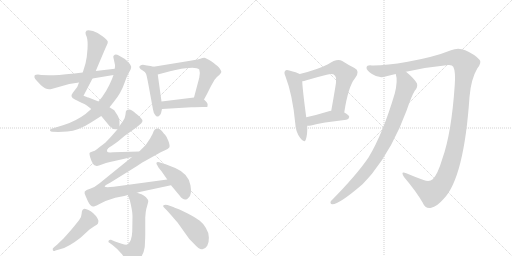
t = 0.00 s
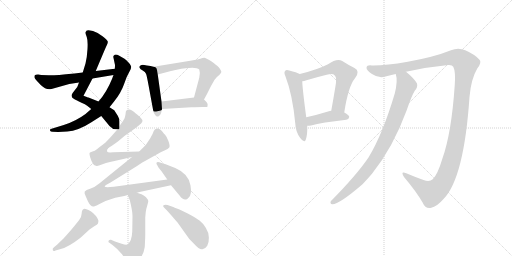
t = 2.61 s
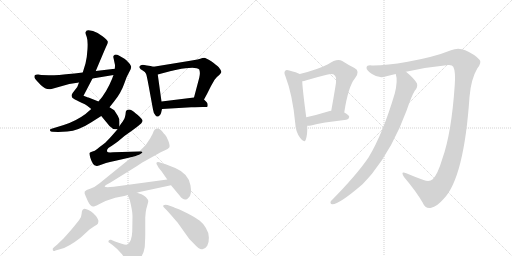
t = 5.22 s
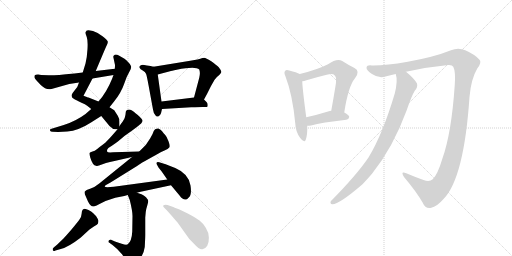
t = 7.83 s
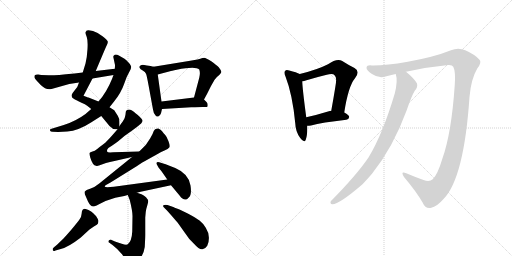
t = 10.44 s
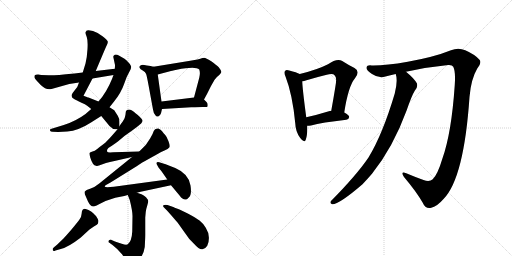
t = 13.05 s

The animated SVG that drew these frames (rendered in a browser with its animation timeline set to each time). Animation: 17 CSS @keyframes rules; one cycle of 13.05 s.

<svg version="1.1" viewBox="0 0 2048 1024" xmlns="http://www.w3.org/2000/svg">
  <g stroke="lightgray" stroke-dasharray="1,1" stroke-width="1" transform="scale(4, 4)">
    <line x1="0" y1="0" x2="256" y2="256"></line>
    <line x1="256" y1="0" x2="0" y2="256"></line>
    <line x1="128" y1="0" x2="128" y2="256"></line>
    <line x1="0" y1="128" x2="256" y2="128"></line>
    <line x1="256" y1="0" x2="512" y2="256"></line>
    <line x1="512" y1="0" x2="256" y2="256"></line>
    <line x1="384" y1="0" x2="384" y2="256"></line>
    <line x1="256" y1="128" x2="512" y2="128"></line>
  </g>
<g transform="scale(1, -1) translate(0, -850)">
   <style type="text/css">
    @keyframes keyframes0 {
      from {
       stroke: black;
       stroke-dashoffset: 735;
       stroke-width: 128;
       }
       71% {
       animation-timing-function: step-end;
       stroke: black;
       stroke-dashoffset: 0;
       stroke-width: 128;
       }
       to {
       stroke: black;
       stroke-width: 1024;
       }
       }
       #make-me-a-hanzi-animation-0 {
         animation: keyframes0 0.848145s both;
         animation-delay: 0.000000s;
         animation-timing-function: linear;
       }
    @keyframes keyframes1 {
      from {
       stroke: black;
       stroke-dashoffset: 711;
       stroke-width: 128;
       }
       70% {
       animation-timing-function: step-end;
       stroke: black;
       stroke-dashoffset: 0;
       stroke-width: 128;
       }
       to {
       stroke: black;
       stroke-width: 1024;
       }
       }
       #make-me-a-hanzi-animation-1 {
         animation: keyframes1 0.828613s both;
         animation-delay: 0.848145s;
         animation-timing-function: linear;
       }
    @keyframes keyframes2 {
      from {
       stroke: black;
       stroke-dashoffset: 574;
       stroke-width: 128;
       }
       65% {
       animation-timing-function: step-end;
       stroke: black;
       stroke-dashoffset: 0;
       stroke-width: 128;
       }
       to {
       stroke: black;
       stroke-width: 1024;
       }
       }
       #make-me-a-hanzi-animation-2 {
         animation: keyframes2 0.717122s both;
         animation-delay: 1.676758s;
         animation-timing-function: linear;
       }
    @keyframes keyframes3 {
      from {
       stroke: black;
       stroke-dashoffset: 469;
       stroke-width: 128;
       }
       60% {
       animation-timing-function: step-end;
       stroke: black;
       stroke-dashoffset: 0;
       stroke-width: 128;
       }
       to {
       stroke: black;
       stroke-width: 1024;
       }
       }
       #make-me-a-hanzi-animation-3 {
         animation: keyframes3 0.631673s both;
         animation-delay: 2.393880s;
         animation-timing-function: linear;
       }
    @keyframes keyframes4 {
      from {
       stroke: black;
       stroke-dashoffset: 604;
       stroke-width: 128;
       }
       66% {
       animation-timing-function: step-end;
       stroke: black;
       stroke-dashoffset: 0;
       stroke-width: 128;
       }
       to {
       stroke: black;
       stroke-width: 1024;
       }
       }
       #make-me-a-hanzi-animation-4 {
         animation: keyframes4 0.741536s both;
         animation-delay: 3.025553s;
         animation-timing-function: linear;
       }
    @keyframes keyframes5 {
      from {
       stroke: black;
       stroke-dashoffset: 431;
       stroke-width: 128;
       }
       58% {
       animation-timing-function: step-end;
       stroke: black;
       stroke-dashoffset: 0;
       stroke-width: 128;
       }
       to {
       stroke: black;
       stroke-width: 1024;
       }
       }
       #make-me-a-hanzi-animation-5 {
         animation: keyframes5 0.600749s both;
         animation-delay: 3.767090s;
         animation-timing-function: linear;
       }
    @keyframes keyframes6 {
      from {
       stroke: black;
       stroke-dashoffset: 633;
       stroke-width: 128;
       }
       67% {
       animation-timing-function: step-end;
       stroke: black;
       stroke-dashoffset: 0;
       stroke-width: 128;
       }
       to {
       stroke: black;
       stroke-width: 1024;
       }
       }
       #make-me-a-hanzi-animation-6 {
         animation: keyframes6 0.765137s both;
         animation-delay: 4.367839s;
         animation-timing-function: linear;
       }
    @keyframes keyframes7 {
      from {
       stroke: black;
       stroke-dashoffset: 900;
       stroke-width: 128;
       }
       75% {
       animation-timing-function: step-end;
       stroke: black;
       stroke-dashoffset: 0;
       stroke-width: 128;
       }
       to {
       stroke: black;
       stroke-width: 1024;
       }
       }
       #make-me-a-hanzi-animation-7 {
         animation: keyframes7 0.982422s both;
         animation-delay: 5.132975s;
         animation-timing-function: linear;
       }
    @keyframes keyframes8 {
      from {
       stroke: black;
       stroke-dashoffset: 430;
       stroke-width: 128;
       }
       58% {
       animation-timing-function: step-end;
       stroke: black;
       stroke-dashoffset: 0;
       stroke-width: 128;
       }
       to {
       stroke: black;
       stroke-width: 1024;
       }
       }
       #make-me-a-hanzi-animation-8 {
         animation: keyframes8 0.599935s both;
         animation-delay: 6.115397s;
         animation-timing-function: linear;
       }
    @keyframes keyframes9 {
      from {
       stroke: black;
       stroke-dashoffset: 609;
       stroke-width: 128;
       }
       66% {
       animation-timing-function: step-end;
       stroke: black;
       stroke-dashoffset: 0;
       stroke-width: 128;
       }
       to {
       stroke: black;
       stroke-width: 1024;
       }
       }
       #make-me-a-hanzi-animation-9 {
         animation: keyframes9 0.745605s both;
         animation-delay: 6.715332s;
         animation-timing-function: linear;
       }
    @keyframes keyframes10 {
      from {
       stroke: black;
       stroke-dashoffset: 476;
       stroke-width: 128;
       }
       61% {
       animation-timing-function: step-end;
       stroke: black;
       stroke-dashoffset: 0;
       stroke-width: 128;
       }
       to {
       stroke: black;
       stroke-width: 1024;
       }
       }
       #make-me-a-hanzi-animation-10 {
         animation: keyframes10 0.637370s both;
         animation-delay: 7.460938s;
         animation-timing-function: linear;
       }
    @keyframes keyframes11 {
      from {
       stroke: black;
       stroke-dashoffset: 477;
       stroke-width: 128;
       }
       61% {
       animation-timing-function: step-end;
       stroke: black;
       stroke-dashoffset: 0;
       stroke-width: 128;
       }
       to {
       stroke: black;
       stroke-width: 1024;
       }
       }
       #make-me-a-hanzi-animation-11 {
         animation: keyframes11 0.638184s both;
         animation-delay: 8.098307s;
         animation-timing-function: linear;
       }
    @keyframes keyframes12 {
      from {
       stroke: black;
       stroke-dashoffset: 533;
       stroke-width: 128;
       }
       63% {
       animation-timing-function: step-end;
       stroke: black;
       stroke-dashoffset: 0;
       stroke-width: 128;
       }
       to {
       stroke: black;
       stroke-width: 1024;
       }
       }
       #make-me-a-hanzi-animation-12 {
         animation: keyframes12 0.683757s both;
         animation-delay: 8.736491s;
         animation-timing-function: linear;
       }
    @keyframes keyframes13 {
      from {
       stroke: black;
       stroke-dashoffset: 598;
       stroke-width: 128;
       }
       66% {
       animation-timing-function: step-end;
       stroke: black;
       stroke-dashoffset: 0;
       stroke-width: 128;
       }
       to {
       stroke: black;
       stroke-width: 1024;
       }
       }
       #make-me-a-hanzi-animation-13 {
         animation: keyframes13 0.736654s both;
         animation-delay: 9.420247s;
         animation-timing-function: linear;
       }
    @keyframes keyframes14 {
      from {
       stroke: black;
       stroke-dashoffset: 416;
       stroke-width: 128;
       }
       58% {
       animation-timing-function: step-end;
       stroke: black;
       stroke-dashoffset: 0;
       stroke-width: 128;
       }
       to {
       stroke: black;
       stroke-width: 1024;
       }
       }
       #make-me-a-hanzi-animation-14 {
         animation: keyframes14 0.588542s both;
         animation-delay: 10.156901s;
         animation-timing-function: linear;
       }
    @keyframes keyframes15 {
      from {
       stroke: black;
       stroke-dashoffset: 1338;
       stroke-width: 128;
       }
       81% {
       animation-timing-function: step-end;
       stroke: black;
       stroke-dashoffset: 0;
       stroke-width: 128;
       }
       to {
       stroke: black;
       stroke-width: 1024;
       }
       }
       #make-me-a-hanzi-animation-15 {
         animation: keyframes15 1.338867s both;
         animation-delay: 10.745443s;
         animation-timing-function: linear;
       }
    @keyframes keyframes16 {
      from {
       stroke: black;
       stroke-dashoffset: 875;
       stroke-width: 128;
       }
       74% {
       animation-timing-function: step-end;
       stroke: black;
       stroke-dashoffset: 0;
       stroke-width: 128;
       }
       to {
       stroke: black;
       stroke-width: 1024;
       }
       }
       #make-me-a-hanzi-animation-16 {
         animation: keyframes16 0.962077s both;
         animation-delay: 12.084310s;
         animation-timing-function: linear;
       }
</style>
<path d="M 478 346 L 478 363 Q 478 376 471 387 L 457 409 L 438 421 L 394 444 L 354 460 Q 351 460 334 467 L 370 536 L 383 566 L 416 644 Q 424 663 428 671 Q 432 679 431 684 Q 430 689 410 705 Q 390 721 372 726 Q 354 730 352 729 Q 350 728 347 728 Q 342 723 342 720 Q 341 716 347 702 Q 352 688 350 654 Q 348 619 342 596 L 331 560 L 316 520 L 309 502 L 292 480 Q 278 462 298 453 L 326 439 Q 341 433 350 426 L 365 414 L 405 386 L 438 346 Q 452 330 470 333 C 478 332 478 332 478 346 Z" fill="lightgray"></path> 
<path d="M 438 421 L 457 445 Q 485 481 496 513.5 Q 507 546 518 564 Q 529 582 522 589 Q 521 594 514 600 Q 507 609 498 615 L 477 627 Q 465 634 459 631 Q 453 628 453 623 L 460 590 Q 460 580 459 575 L 454 550 L 448 534 Q 426 480 394 444 L 365 414 L 342 394 Q 303 365 255 350 L 203 334 Q 199 332 200 328 Q 202 323 210 323 L 233 322 L 269 324 Q 313 327 364 360 L 405 386 L 438 421 Z" fill="lightgray"></path> 
<path d="M 459 575 L 383 566 L 331 560 L 298 556 Q 207 547 195 549 L 165 550 L 152 552 Q 142 552 139 549 Q 137 543 138 540 Q 138 536 147 527 L 163 510 Q 184 489 206 494 L 277 514 L 316 520 L 370 536 L 454 550 C 484 555 489 579 459 575 Z" fill="lightgray"></path> 
<path d="M 614 583 L 602 586 Q 586 588 577 590 Q 568 592 562 588 Q 555 584 558 579 Q 561 573 571 568 Q 581 562 584 555 Q 587 548 594 510 L 612 412 Q 614 397 621 390 Q 625 382 633 384 Q 640 386 644 397 L 648 414 L 646 444 L 631 552 C 627 580 627 580 614 583 Z" fill="lightgray"></path> 
<path d="M 816 452 L 828 474 L 843 504 Q 855 526 860 533 Q 864 540 877 550 Q 882 555 885 561 Q 887 566 875 581 Q 866 590 845 605 Q 823 619 817 619 Q 811 619 801 615 Q 791 611 778 610 L 755 606 L 614 583 C 584 578 602 544 631 552 L 680 565 Q 685 566 707 571 Q 783 586 797 572 Q 802 558 797 539 L 776 460 C 768 431 802 426 816 452 Z" fill="lightgray"></path> 
<path d="M 648 414 L 765 421 Q 811 423 820 422 Q 829 421 830 424 Q 833 435 826 442 L 816 452 C 804 464 804 464 776 460 L 646 444 C 616 440 618 412 648 414 Z" fill="lightgray"></path> 
<path d="M 557 244 L 453 241 Q 430 239 429 243 Q 427 246 429 252 Q 432 259 441 263 Q 449 267 474 286 Q 497 307 530 329 L 550 344 Q 569 358 570 366 Q 571 373 551 390 Q 531 407 528 408 Q 514 416 504 406 Q 503 403 502 392 Q 500 380 497 374 Q 493 367 478 346 L 470 333 L 458 319 Q 442 300 421 279 Q 391 256 386 252 Q 380 247 370 244 Q 360 241 358 238 Q 357 234 361 220 Q 371 187 384 187 Q 389 185 396 188 L 424 198 Q 449 204 528 222 C 557 229 587 245 557 244 Z" fill="lightgray"></path> 
<path d="M 548 79 L 558 82 L 684 109 C 713 115 699 136 669 132 L 455 103 Q 405 97 424 110 L 442 120 L 545 184 Q 547 186 554 190 L 569 200 L 573 202 L 634 236 Q 643 242 658 248 Q 673 254 677 260 Q 681 266 674 285 Q 667 304 661 310 Q 655 316 650 323 Q 645 330 634 336 Q 619 338 615 326 Q 611 313 601 297 L 585 273 Q 581 268 557 244 L 528 222 L 397 116 Q 380 102 363 96 Q 345 90 344 88 Q 342 86 339 84 Q 336 79 342 67 L 352 44 Q 362 24 373 24 Q 378 24 394 32 L 422 46 L 461 59 L 497 66 L 511 70 L 548 79 Z" fill="lightgray"></path> 
<path d="M 684 109 L 719 67 Q 734 46 749 54 L 755 60 Q 768 71 762 108 Q 755 155 701 178 Q 667 192 656 195 L 637 201 Q 629 204 626 199 Q 625 194 628 191 L 634 180 L 646 165 L 669 132 L 684 109 Z" fill="lightgray"></path> 
<path d="M 583 2 Q 585 16 589 28 L 593 43 Q 593 52 584 61 Q 575 70 566 73 Q 557 76 548 79 C 520 88 501 95 511 70 L 519 50 Q 530 6 530 -14 L 529 -76 Q 527 -115 511 -127 Q 503 -133 460 -116 L 444 -109 Q 438 -108 435 -112 Q 432 -119 436 -120 L 450 -130 Q 471 -146 488 -167 Q 504 -188 510 -200 Q 528 -235 564 -179 Q 576 -160 579 -138 Q 581 -100 581 -90 L 581 -20 L 583 2 Z" fill="lightgray"></path> 
<path d="M 216 -139 Q 209 -143 211 -150 Q 213 -157 222 -152 L 243 -146 Q 273 -139 322 -101 L 358 -68 L 377 -55 Q 390 -48 392 -44 Q 394 -36 393.5 -32 Q 393 -28 384 -14 L 372 -2 Q 366 4 354 10 Q 339 15 336 14.5 Q 333 14 330 10.5 Q 327 7 326.5 -4.5 Q 326 -16 318.5 -26.5 Q 311 -37 286 -68 Q 258 -100 254 -104 L 228 -129 L 216 -139 Z" fill="lightgray"></path> 
<path d="M 667 9 L 684 -10 Q 710 -40 713 -44 L 740 -82 Q 754 -105 776 -125 Q 798 -150 810 -147 Q 822 -144 829 -132.5 Q 836 -121 835.5 -100 Q 835 -79 823 -60.5 Q 811 -42 798 -32 Q 785 -22 751 -4 L 718 12 Q 694 21 690 23 L 670 30 Q 658 32 654 29 Q 650 26 656 20 L 667 9 Z" fill="lightgray"></path> 
<path d="M 1199 554 Q 1187 561 1157 568 Q 1145 572 1141 567 Q 1134 561 1142 544 Q 1170 472 1181 357 Q 1182 323 1201 298 Q 1217 276 1223 291 Q 1230 310 1229 347 L 1225 381 Q 1210 493 1209 525 C 1208 550 1208 550 1199 554 Z" fill="lightgray"></path> 
<path d="M 1377 400 Q 1393 505 1420 537 Q 1442 565 1418 578 Q 1397 588 1369 606 Q 1348 618 1312 593 Q 1269 571 1199 554 C 1170 547 1180 519 1209 525 Q 1216 526 1226 529 Q 1269 542 1307 551 Q 1332 558 1339 548 Q 1349 541 1341 500 Q 1334 457 1325 407 C 1320 377 1372 370 1377 400 Z" fill="lightgray"></path> 
<path d="M 1229 347 Q 1236 347 1244 348 Q 1287 360 1385 371 Q 1395 372 1397 382 Q 1397 389 1377 400 L 1325 407 Q 1321 407 1319 406 Q 1267 390 1225 381 C 1196 375 1199 346 1229 347 Z" fill="lightgray"></path> 
<path d="M 1624 563 Q 1709 582 1793 590 Q 1809 591 1813 583 Q 1823 564 1819 510 Q 1806 318 1770 217 Q 1751 153 1731 133 Q 1718 121 1694 130 Q 1658 143 1625 157 Q 1600 167 1616 142 Q 1665 84 1691 39 Q 1701 14 1725 19 Q 1747 23 1775 55 Q 1856 139 1878 462 Q 1884 534 1909 576 Q 1928 600 1918 611 Q 1900 632 1861 649 Q 1833 662 1804 649 Q 1737 622 1631 603 Q 1540 587 1487 588 Q 1468 591 1466 579 Q 1465 569 1488 554 Q 1516 535 1542 544 Q 1561 550 1583 554 L 1624 563 Z" fill="lightgray"></path> 
<path d="M 1583 554 Q 1592 527 1579 476 Q 1531 314 1474 220 Q 1425 148 1323 45 Q 1319 35 1329 33 Q 1356 32 1450 113 Q 1468 132 1488 155 Q 1572 260 1626 407 Q 1647 468 1659 487 Q 1672 500 1668 516 Q 1656 537 1624 563 C 1601 583 1578 584 1583 554 Z" fill="lightgray"></path> 
      <clipPath id="make-me-a-hanzi-clip-0">
      <path d="M 478 346 L 478 363 Q 478 376 471 387 L 457 409 L 438 421 L 394 444 L 354 460 Q 351 460 334 467 L 370 536 L 383 566 L 416 644 Q 424 663 428 671 Q 432 679 431 684 Q 430 689 410 705 Q 390 721 372 726 Q 354 730 352 729 Q 350 728 347 728 Q 342 723 342 720 Q 341 716 347 702 Q 352 688 350 654 Q 348 619 342 596 L 331 560 L 316 520 L 309 502 L 292 480 Q 278 462 298 453 L 326 439 Q 341 433 350 426 L 365 414 L 405 386 L 438 346 Q 452 330 470 333 C 478 332 478 332 478 346 Z" fill="lightgray"></path>
      </clipPath>
      <path clip-path="url(#make-me-a-hanzi-clip-0)" d="M 351 719 L 378 692 L 387 666 L 352 550 L 313 466 L 325 454 L 355 443 L 422 403 L 446 378 L 464 345 " fill="none" id="make-me-a-hanzi-animation-0" stroke-dasharray="607 1214" stroke-linecap="round"></path>

      <clipPath id="make-me-a-hanzi-clip-1">
      <path d="M 438 421 L 457 445 Q 485 481 496 513.5 Q 507 546 518 564 Q 529 582 522 589 Q 521 594 514 600 Q 507 609 498 615 L 477 627 Q 465 634 459 631 Q 453 628 453 623 L 460 590 Q 460 580 459 575 L 454 550 L 448 534 Q 426 480 394 444 L 365 414 L 342 394 Q 303 365 255 350 L 203 334 Q 199 332 200 328 Q 202 323 210 323 L 233 322 L 269 324 Q 313 327 364 360 L 405 386 L 438 421 Z" fill="lightgray"></path>
      </clipPath>
      <path clip-path="url(#make-me-a-hanzi-clip-1)" d="M 463 621 L 482 599 L 489 573 L 464 505 L 424 442 L 378 395 L 321 357 L 274 339 L 207 329 " fill="none" id="make-me-a-hanzi-animation-1" stroke-dasharray="583 1166" stroke-linecap="round"></path>

      <clipPath id="make-me-a-hanzi-clip-2">
      <path d="M 459 575 L 383 566 L 331 560 L 298 556 Q 207 547 195 549 L 165 550 L 152 552 Q 142 552 139 549 Q 137 543 138 540 Q 138 536 147 527 L 163 510 Q 184 489 206 494 L 277 514 L 316 520 L 370 536 L 454 550 C 484 555 489 579 459 575 Z" fill="lightgray"></path>
      </clipPath>
      <path clip-path="url(#make-me-a-hanzi-clip-2)" d="M 147 543 L 185 524 L 205 521 L 444 560 L 452 570 " fill="none" id="make-me-a-hanzi-animation-2" stroke-dasharray="446 892" stroke-linecap="round"></path>

      <clipPath id="make-me-a-hanzi-clip-3">
      <path d="M 614 583 L 602 586 Q 586 588 577 590 Q 568 592 562 588 Q 555 584 558 579 Q 561 573 571 568 Q 581 562 584 555 Q 587 548 594 510 L 612 412 Q 614 397 621 390 Q 625 382 633 384 Q 640 386 644 397 L 648 414 L 646 444 L 631 552 C 627 580 627 580 614 583 Z" fill="lightgray"></path>
      </clipPath>
      <path clip-path="url(#make-me-a-hanzi-clip-3)" d="M 566 581 L 601 566 L 609 547 L 631 394 " fill="none" id="make-me-a-hanzi-animation-3" stroke-dasharray="341 682" stroke-linecap="round"></path>

      <clipPath id="make-me-a-hanzi-clip-4">
      <path d="M 816 452 L 828 474 L 843 504 Q 855 526 860 533 Q 864 540 877 550 Q 882 555 885 561 Q 887 566 875 581 Q 866 590 845 605 Q 823 619 817 619 Q 811 619 801 615 Q 791 611 778 610 L 755 606 L 614 583 C 584 578 602 544 631 552 L 680 565 Q 685 566 707 571 Q 783 586 797 572 Q 802 558 797 539 L 776 460 C 768 431 802 426 816 452 Z" fill="lightgray"></path>
      </clipPath>
      <path clip-path="url(#make-me-a-hanzi-clip-4)" d="M 622 581 L 645 572 L 749 592 L 786 595 L 822 587 L 837 564 L 804 478 L 784 465 " fill="none" id="make-me-a-hanzi-animation-4" stroke-dasharray="476 952" stroke-linecap="round"></path>

      <clipPath id="make-me-a-hanzi-clip-5">
      <path d="M 648 414 L 765 421 Q 811 423 820 422 Q 829 421 830 424 Q 833 435 826 442 L 816 452 C 804 464 804 464 776 460 L 646 444 C 616 440 618 412 648 414 Z" fill="lightgray"></path>
      </clipPath>
      <path clip-path="url(#make-me-a-hanzi-clip-5)" d="M 655 422 L 662 430 L 771 440 L 811 437 L 824 429 " fill="none" id="make-me-a-hanzi-animation-5" stroke-dasharray="303 606" stroke-linecap="round"></path>

      <clipPath id="make-me-a-hanzi-clip-6">
      <path d="M 557 244 L 453 241 Q 430 239 429 243 Q 427 246 429 252 Q 432 259 441 263 Q 449 267 474 286 Q 497 307 530 329 L 550 344 Q 569 358 570 366 Q 571 373 551 390 Q 531 407 528 408 Q 514 416 504 406 Q 503 403 502 392 Q 500 380 497 374 Q 493 367 478 346 L 470 333 L 458 319 Q 442 300 421 279 Q 391 256 386 252 Q 380 247 370 244 Q 360 241 358 238 Q 357 234 361 220 Q 371 187 384 187 Q 389 185 396 188 L 424 198 Q 449 204 528 222 C 557 229 587 245 557 244 Z" fill="lightgray"></path>
      </clipPath>
      <path clip-path="url(#make-me-a-hanzi-clip-6)" d="M 516 397 L 527 365 L 457 293 L 419 264 L 402 224 L 433 220 L 515 229 L 550 244 " fill="none" id="make-me-a-hanzi-animation-6" stroke-dasharray="505 1010" stroke-linecap="round"></path>

      <clipPath id="make-me-a-hanzi-clip-7">
      <path d="M 548 79 L 558 82 L 684 109 C 713 115 699 136 669 132 L 455 103 Q 405 97 424 110 L 442 120 L 545 184 Q 547 186 554 190 L 569 200 L 573 202 L 634 236 Q 643 242 658 248 Q 673 254 677 260 Q 681 266 674 285 Q 667 304 661 310 Q 655 316 650 323 Q 645 330 634 336 Q 619 338 615 326 Q 611 313 601 297 L 585 273 Q 581 268 557 244 L 528 222 L 397 116 Q 380 102 363 96 Q 345 90 344 88 Q 342 86 339 84 Q 336 79 342 67 L 352 44 Q 362 24 373 24 Q 378 24 394 32 L 422 46 L 461 59 L 497 66 L 511 70 L 548 79 Z" fill="lightgray"></path>
      </clipPath>
      <path clip-path="url(#make-me-a-hanzi-clip-7)" d="M 630 321 L 635 279 L 569 224 L 421 122 L 403 96 L 399 74 L 662 118 L 676 112 " fill="none" id="make-me-a-hanzi-animation-7" stroke-dasharray="772 1544" stroke-linecap="round"></path>

      <clipPath id="make-me-a-hanzi-clip-8">
      <path d="M 684 109 L 719 67 Q 734 46 749 54 L 755 60 Q 768 71 762 108 Q 755 155 701 178 Q 667 192 656 195 L 637 201 Q 629 204 626 199 Q 625 194 628 191 L 634 180 L 646 165 L 669 132 L 684 109 Z" fill="lightgray"></path>
      </clipPath>
      <path clip-path="url(#make-me-a-hanzi-clip-8)" d="M 632 196 L 706 138 L 729 108 L 741 68 " fill="none" id="make-me-a-hanzi-animation-8" stroke-dasharray="302 604" stroke-linecap="round"></path>

      <clipPath id="make-me-a-hanzi-clip-9">
      <path d="M 583 2 Q 585 16 589 28 L 593 43 Q 593 52 584 61 Q 575 70 566 73 Q 557 76 548 79 C 520 88 501 95 511 70 L 519 50 Q 530 6 530 -14 L 529 -76 Q 527 -115 511 -127 Q 503 -133 460 -116 L 444 -109 Q 438 -108 435 -112 Q 432 -119 436 -120 L 450 -130 Q 471 -146 488 -167 Q 504 -188 510 -200 Q 528 -235 564 -179 Q 576 -160 579 -138 Q 581 -100 581 -90 L 581 -20 L 583 2 Z" fill="lightgray"></path>
      </clipPath>
      <path clip-path="url(#make-me-a-hanzi-clip-9)" d="M 518 67 L 557 40 L 554 -101 L 546 -138 L 530 -160 L 441 -115 " fill="none" id="make-me-a-hanzi-animation-9" stroke-dasharray="481 962" stroke-linecap="round"></path>

      <clipPath id="make-me-a-hanzi-clip-10">
      <path d="M 216 -139 Q 209 -143 211 -150 Q 213 -157 222 -152 L 243 -146 Q 273 -139 322 -101 L 358 -68 L 377 -55 Q 390 -48 392 -44 Q 394 -36 393.5 -32 Q 393 -28 384 -14 L 372 -2 Q 366 4 354 10 Q 339 15 336 14.5 Q 333 14 330 10.5 Q 327 7 326.5 -4.5 Q 326 -16 318.5 -26.5 Q 311 -37 286 -68 Q 258 -100 254 -104 L 228 -129 L 216 -139 Z" fill="lightgray"></path>
      </clipPath>
      <path clip-path="url(#make-me-a-hanzi-clip-10)" d="M 338 5 L 354 -31 L 275 -111 L 217 -146 " fill="none" id="make-me-a-hanzi-animation-10" stroke-dasharray="348 696" stroke-linecap="round"></path>

      <clipPath id="make-me-a-hanzi-clip-11">
      <path d="M 667 9 L 684 -10 Q 710 -40 713 -44 L 740 -82 Q 754 -105 776 -125 Q 798 -150 810 -147 Q 822 -144 829 -132.5 Q 836 -121 835.5 -100 Q 835 -79 823 -60.5 Q 811 -42 798 -32 Q 785 -22 751 -4 L 718 12 Q 694 21 690 23 L 670 30 Q 658 32 654 29 Q 650 26 656 20 L 667 9 Z" fill="lightgray"></path>
      </clipPath>
      <path clip-path="url(#make-me-a-hanzi-clip-11)" d="M 658 25 L 714 -10 L 777 -66 L 799 -97 L 808 -128 " fill="none" id="make-me-a-hanzi-animation-11" stroke-dasharray="349 698" stroke-linecap="round"></path>

      <clipPath id="make-me-a-hanzi-clip-12">
      <path d="M 1199 554 Q 1187 561 1157 568 Q 1145 572 1141 567 Q 1134 561 1142 544 Q 1170 472 1181 357 Q 1182 323 1201 298 Q 1217 276 1223 291 Q 1230 310 1229 347 L 1225 381 Q 1210 493 1209 525 C 1208 550 1208 550 1199 554 Z" fill="lightgray"></path>
      </clipPath>
      <path clip-path="url(#make-me-a-hanzi-clip-12)" d="M 1148 559 L 1176 533 L 1180 520 L 1213 297 " fill="none" id="make-me-a-hanzi-animation-12" stroke-dasharray="405 810" stroke-linecap="round"></path>

      <clipPath id="make-me-a-hanzi-clip-13">
      <path d="M 1377 400 Q 1393 505 1420 537 Q 1442 565 1418 578 Q 1397 588 1369 606 Q 1348 618 1312 593 Q 1269 571 1199 554 C 1170 547 1180 519 1209 525 Q 1216 526 1226 529 Q 1269 542 1307 551 Q 1332 558 1339 548 Q 1349 541 1341 500 Q 1334 457 1325 407 C 1320 377 1372 370 1377 400 Z" fill="lightgray"></path>
      </clipPath>
      <path clip-path="url(#make-me-a-hanzi-clip-13)" d="M 1211 534 L 1219 543 L 1332 578 L 1355 577 L 1371 564 L 1382 552 L 1358 437 L 1333 414 " fill="none" id="make-me-a-hanzi-animation-13" stroke-dasharray="470 940" stroke-linecap="round"></path>

      <clipPath id="make-me-a-hanzi-clip-14">
      <path d="M 1229 347 Q 1236 347 1244 348 Q 1287 360 1385 371 Q 1395 372 1397 382 Q 1397 389 1377 400 L 1325 407 Q 1321 407 1319 406 Q 1267 390 1225 381 C 1196 375 1199 346 1229 347 Z" fill="lightgray"></path>
      </clipPath>
      <path clip-path="url(#make-me-a-hanzi-clip-14)" d="M 1236 354 L 1248 368 L 1318 384 L 1388 382 " fill="none" id="make-me-a-hanzi-animation-14" stroke-dasharray="288 576" stroke-linecap="round"></path>

      <clipPath id="make-me-a-hanzi-clip-15">
      <path d="M 1624 563 Q 1709 582 1793 590 Q 1809 591 1813 583 Q 1823 564 1819 510 Q 1806 318 1770 217 Q 1751 153 1731 133 Q 1718 121 1694 130 Q 1658 143 1625 157 Q 1600 167 1616 142 Q 1665 84 1691 39 Q 1701 14 1725 19 Q 1747 23 1775 55 Q 1856 139 1878 462 Q 1884 534 1909 576 Q 1928 600 1918 611 Q 1900 632 1861 649 Q 1833 662 1804 649 Q 1737 622 1631 603 Q 1540 587 1487 588 Q 1468 591 1466 579 Q 1465 569 1488 554 Q 1516 535 1542 544 Q 1561 550 1583 554 L 1624 563 Z" fill="lightgray"></path>
      </clipPath>
      <path clip-path="url(#make-me-a-hanzi-clip-15)" d="M 1476 578 L 1523 565 L 1809 619 L 1835 616 L 1862 593 L 1832 325 L 1810 222 L 1780 135 L 1755 97 L 1727 77 L 1617 152 " fill="none" id="make-me-a-hanzi-animation-15" stroke-dasharray="1210 2420" stroke-linecap="round"></path>

      <clipPath id="make-me-a-hanzi-clip-16">
      <path d="M 1583 554 Q 1592 527 1579 476 Q 1531 314 1474 220 Q 1425 148 1323 45 Q 1319 35 1329 33 Q 1356 32 1450 113 Q 1468 132 1488 155 Q 1572 260 1626 407 Q 1647 468 1659 487 Q 1672 500 1668 516 Q 1656 537 1624 563 C 1601 583 1578 584 1583 554 Z" fill="lightgray"></path>
      </clipPath>
      <path clip-path="url(#make-me-a-hanzi-clip-16)" d="M 1591 550 L 1616 531 L 1625 508 L 1582 379 L 1537 277 L 1491 199 L 1456 154 L 1411 106 L 1331 42 " fill="none" id="make-me-a-hanzi-animation-16" stroke-dasharray="747 1494" stroke-linecap="round"></path>

</g>
</svg>
